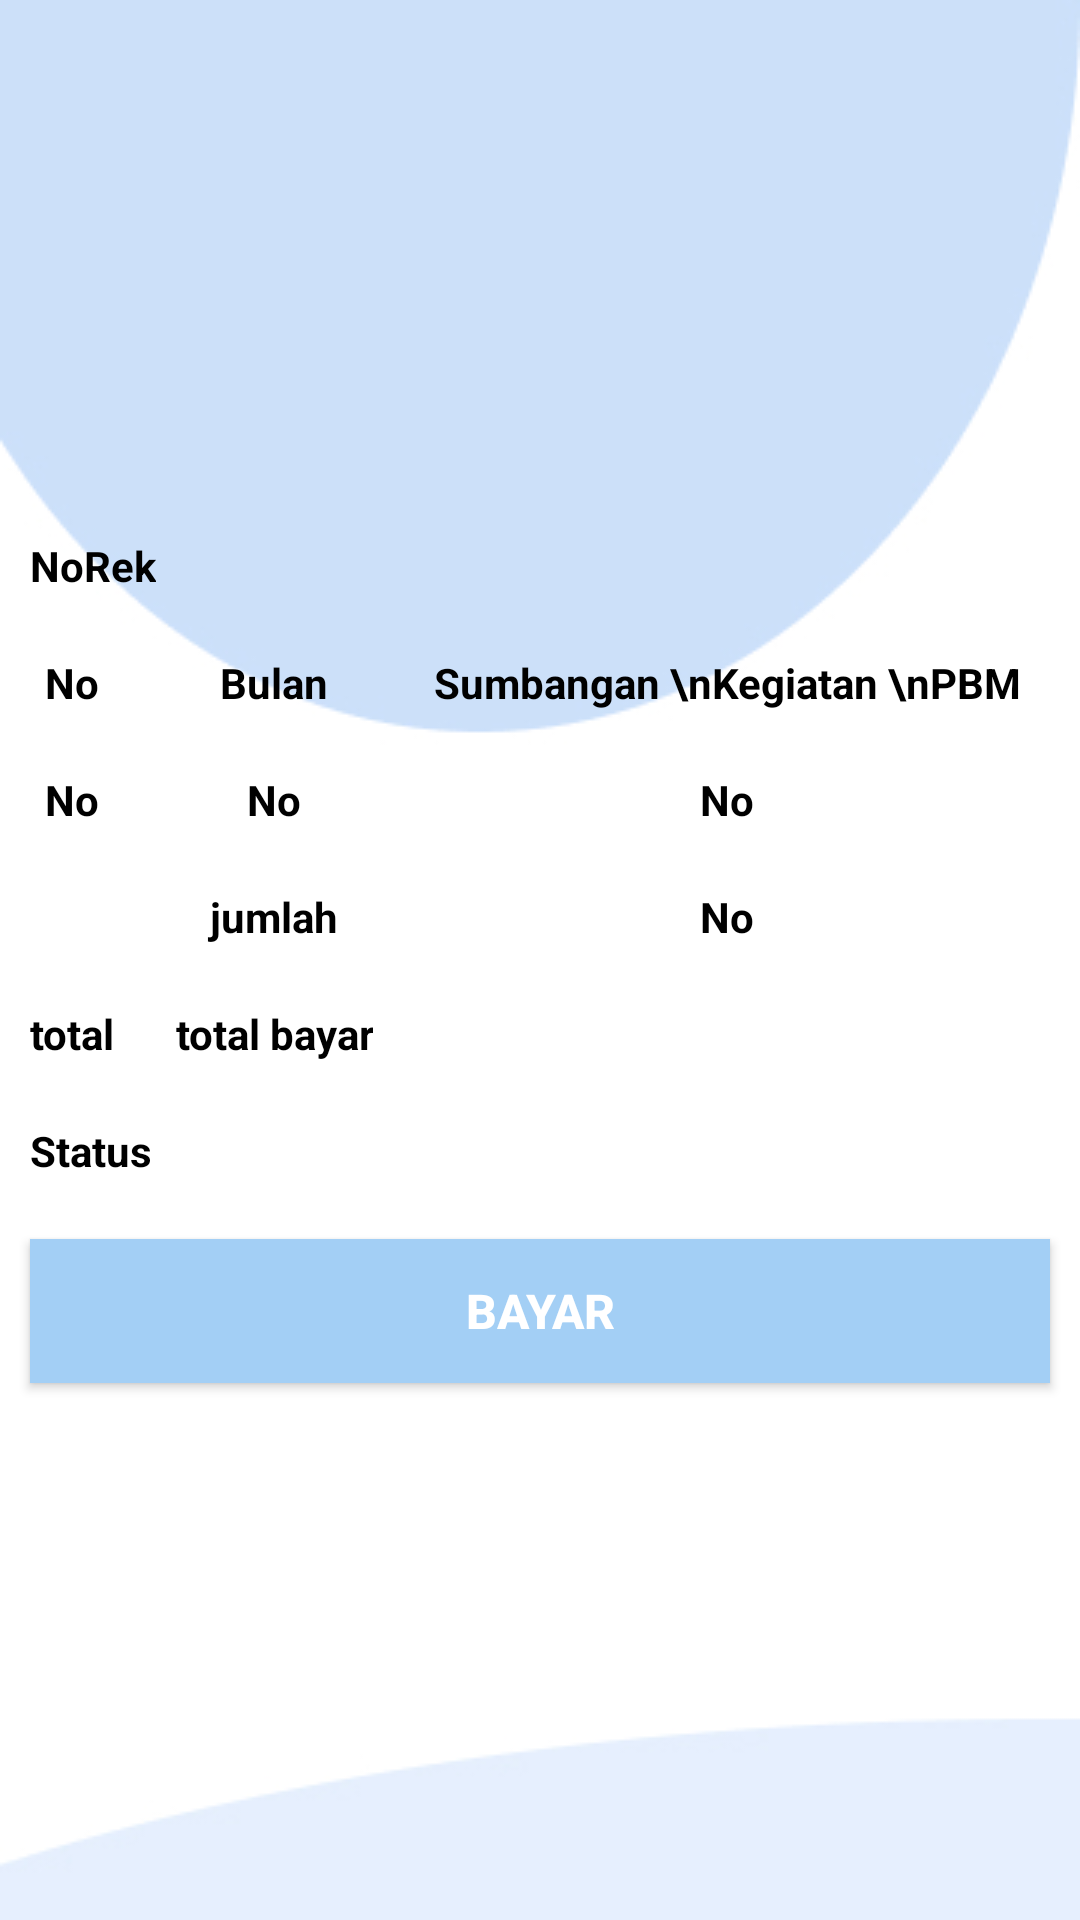

Here is an Android app screen rendered from its layout file. Give the layout XML and the strings, colors and styles it references.
<!-- AndroidManifest.xml: application theme Theme.SiasisMobile -->
<!-- res/layout/fragment_spp.xml -->
<?xml version="1.0" encoding="utf-8"?>
<FrameLayout xmlns:android="http://schemas.android.com/apk/res/android"
    xmlns:tools="http://schemas.android.com/tools"
    android:layout_width="match_parent"
    android:layout_height="match_parent"
    android:background="@drawable/nav_about"
    tools:context=".ui.spp.SppFragment">
    <ScrollView
        android:layout_width="match_parent"
        android:layout_height="wrap_content"
        android:layout_gravity="center_vertical">
        <RelativeLayout android:layout_width="match_parent"
            android:layout_height="wrap_content">
            <TextView
                android:layout_width="wrap_content"
                android:layout_height="wrap_content"
                android:padding="10dp"
                android:id="@+id/norek"
                android:text="NoRek"
                android:textAlignment="center"
                android:textColor="@color/black"
                android:textSize="14sp"
                android:textStyle="bold"/>

            <TableLayout
                android:layout_width="fill_parent"
                android:layout_height="wrap_content"
                android:layout_below="@+id/norek"
                android:id="@+id/tbl">
                <TableRow>
                    <TextView
                        android:layout_width="wrap_content"
                        android:layout_height="wrap_content"
                        android:padding="10dp"
                        android:text="No"
                        android:textAlignment="center"
                        android:textColor="@color/black"
                        android:textSize="14sp"
                        android:textStyle="bold" />
                    <TextView
                        android:layout_width="wrap_content"
                        android:layout_height="wrap_content"
                        android:padding="10dp"
                        android:text="Bulan"
                        android:textAlignment="center"
                        android:textColor="@color/black"
                        android:textSize="14sp"
                        android:textStyle="bold" />
                    <TextView
                        android:layout_width="wrap_content"
                        android:layout_height="wrap_content"
                        android:padding="10dp"
                        android:textAlignment="center"
                        android:text="Sumbangan \nKegiatan \nPBM"
                        android:textColor="@color/black"
                        android:textSize="14sp"
                        android:textStyle="bold" />
                    <TextView
                        android:layout_width="wrap_content"
                        android:layout_height="wrap_content"
                        android:padding="10dp"
                        android:text="Sumbangan\nKeg.Penunjang\nSarana/\nPrasarana"
                        android:textColor="@color/black"
                        android:textSize="14sp"
                        android:textAlignment="center"
                        android:textStyle="bold" />

                </TableRow>
                <TableRow>
                    <TextView
                        android:layout_width="wrap_content"
                        android:layout_height="wrap_content"
                        android:padding="10dp"
                        android:id="@+id/txtno"
                        android:text="No"
                        android:textColor="@color/black"
                        android:textSize="14sp"
                        android:textAlignment="center"
                        android:textStyle="bold" />
                    <TextView
                        android:layout_width="wrap_content"
                        android:layout_height="wrap_content"
                        android:padding="10dp"
                        android:id="@+id/txtbln"
                        android:text="No"
                        android:textColor="@color/black"
                        android:textSize="14sp"
                        android:textAlignment="center"
                        android:textStyle="bold" />
                    <TextView
                        android:layout_width="wrap_content"
                        android:layout_height="wrap_content"
                        android:padding="10dp"
                        android:id="@+id/txtpbm"
                        android:text="No"
                        android:textColor="@color/black"
                        android:textSize="14sp"
                        android:textAlignment="center"
                        android:textStyle="bold" />
                    <TextView
                        android:layout_width="wrap_content"
                        android:layout_height="wrap_content"
                        android:padding="10dp"
                        android:id="@+id/txtpenunjang"
                        android:textAlignment="center"
                        android:text="No"
                        android:textColor="@color/black"
                        android:textSize="14sp"
                        android:textStyle="bold" />

                </TableRow>
                <TableRow>
                    <TextView />
                    <TextView
                        android:layout_width="wrap_content"
                        android:layout_height="wrap_content"
                        android:padding="10dp"
                        android:text="jumlah"
                        android:textColor="@color/black"
                        android:textSize="14sp"
                        android:textAlignment="center"
                        android:textStyle="bold" />
                    <TextView
                        android:layout_width="wrap_content"
                        android:layout_height="wrap_content"
                        android:padding="10dp"
                        android:id="@+id/txtjml1"
                        android:text="No"
                        android:textColor="@color/black"
                        android:textSize="14sp"
                        android:textAlignment="center"
                        android:textStyle="bold" />
                    <TextView
                        android:layout_width="wrap_content"
                        android:layout_height="wrap_content"
                        android:padding="10dp"
                        android:id="@+id/txtjml2"
                        android:textAlignment="center"
                        android:text="No"
                        android:textColor="@color/black"
                        android:textSize="14sp"
                        android:textStyle="bold" />
                </TableRow>
                <TableRow>
                    <TextView
                        android:layout_width="wrap_content"
                        android:layout_height="wrap_content"
                        android:padding="10dp"
                        android:textAlignment="center"
                        android:text="total"
                        android:textColor="@color/black"
                        android:textSize="14sp"
                        android:textStyle="bold" />
                    <TextView
                        android:layout_width="wrap_content"
                        android:layout_height="wrap_content"
                        android:padding="10dp"
                        android:id="@+id/txttotal"
                        android:textAlignment="center"
                        android:text="total bayar"
                        android:textColor="@color/black"
                        android:textSize="14sp"
                        android:textStyle="bold" />
                </TableRow>
                <TextView
                    android:layout_width="wrap_content"
                    android:layout_height="wrap_content"
                    android:padding="10dp"
                    android:id="@+id/status"
                    android:text="Status"
                    android:textColor="@color/black"
                    android:textSize="14sp"
                    android:textStyle="bold"/>

            </TableLayout>

            <Button
                android:id="@+id/btnbayar"
                android:layout_width="fill_parent"
                android:layout_height="wrap_content"
                android:layout_marginTop="10dp"
                android:background="@color/blueb"
                android:clickable="true"
                android:padding="3dp"
                android:layout_margin="10dp"
                android:text="bayar"
                android:layout_below="@+id/tbl"
                android:textColor="@color/white"
                android:textSize="16sp"
                android:textStyle="bold" />

        </RelativeLayout>
    </ScrollView>

</FrameLayout>
<!-- resources referenced by this layout -->
<resources>
  <color name="black">#FF000000</color>
  <color name="blueb">#a3cff5</color>
  <color name="white">#FFFFFFFF</color>
  <!-- drawable nav_about: jpg bitmap (drawable, 16258 bytes) -->
  <style name="Theme.SiasisMobile" parent="Theme.MaterialComponents.DayNight.DarkActionBar">
          
          <item name="colorPrimary">@color/purple_500</item>
          <item name="colorPrimaryVariant">@color/purple_700</item>
          <item name="colorOnPrimary">@color/white</item>
          
          <item name="colorSecondary">@color/teal_200</item>
          <item name="colorSecondaryVariant">@color/teal_700</item>
          <item name="colorOnSecondary">@color/black</item>
          
          <item name="android:statusBarColor" tools:targetApi="l">?attr/colorPrimaryVariant</item>
          
          <item name="windowActionBar">false</item>
          <item name="windowNoTitle">true</item>
      </style>
  <color name="purple_500">#FF6200EE</color>
  <color name="purple_700">#FF3700B3</color>
  <color name="teal_200">#FF03DAC5</color>
  <color name="teal_700">#FF018786</color>
</resources>
